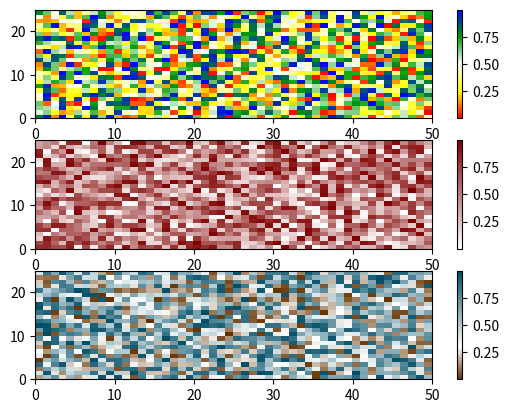

Recreate this plot in Python.
"""
NAME
    Custom Colormaps for Matplotlib
PURPOSE
    This program shows how to implement make_cmap which is a function that
    generates a colorbar
PROGRAMMER(S)
[redacted]
REVISION HISTORY
    20130411 -- Initial version created
    20140313 -- Small changes made and code posted online
    20140320 -- Added the ability to set the position of each color
    20150724 -- Attempted to make this more Pythonic
    20180307 -- Changed license to BSD 3-clause
"""
import numpy as np


def create_colormap(colors, position=None, bit=False, reverse=False, name='custom_colormap'):
    """
    returns a linear custom colormap

    Parameters
    ----------
    colors : array-like
        contain RGB values. The RGB values may either be in 8-bit [0 to 255]
        or arithmetic [0 to 1] (default).
        Arrange your tuples so that the first color is the lowest value for the
        colorbar and the last is the highest.
    position : array like
        contains values from 0 to 1 to dictate the location of each color.
    bit : Boolean
        8-bit [0 to 255] (in which bit must be set to
        True when called) or arithmetic [0 to 1] (default)
    reverse : Boolean
        If you want to flip the scheme
    name : string
        name of the scheme if you plan to save it

    Returns
    -------
    cmap : matplotlib.colors.LinearSegmentedColormap
        cmap with equally spaced colors
    """
    from matplotlib.colors import LinearSegmentedColormap
    if not isinstance(colors, np.ndarray):
        colors = np.array(colors, dtype='f')
    if reverse:
        colors = colors[::-1]
    if position is not None and not isinstance(position, np.ndarray):
        position = np.array(position)
    elif position is None:
        position = np.linspace(0, 1, colors.shape[0])
    else:
        if position.size != colors.shape[0]:
            raise ValueError("position length must be the same as colors")
        elif not np.isclose(position[0], 0) and not np.isclose(position[-1], 1):
            raise ValueError("position must start with 0 and end with 1")
    if bit:
        colors[:] = [tuple(map(lambda x: x / 255., color)) for color in colors]
    cdict = {'red':[], 'green':[], 'blue':[]}
    for pos, color in zip(position, colors):
        cdict['red'].append((pos, color[0], color[0]))
        cdict['green'].append((pos, color[1], color[1]))
        cdict['blue'].append((pos, color[2], color[2]))
    return LinearSegmentedColormap(name, cdict, 256)


if __name__ == "__main__":
    # An example of how to use make_cmap
    import matplotlib.pyplot as plt
    fig = plt.figure()
    ax = fig.add_subplot(311)
    # Create a list of RGB tuples
    colors = [(255, 0, 0), (255, 255, 0), (255, 255, 255), (0, 157, 0), (0, 0, 255)] # This example uses the 8-bit RGB
    # Call the function make_cmap which returns your colormap
    my_cmap = create_colormap(colors, bit=True)
    # Use your colormap
    plt.pcolor(np.random.rand(25, 50), cmap=my_cmap)
    plt.colorbar()
    ax = fig.add_subplot(312)
    colors = [(1, 1, 1), (0.5, 0, 0)] # This example uses the arithmetic RGB
    # If you are only going to use your colormap once you can
    # take out a step.
    plt.pcolor(np.random.rand(25, 50), cmap=create_colormap(colors))
    plt.colorbar()

    ax = fig.add_subplot(313)
    colors = [(0.4, 0.2, 0.0), (1, 1, 1), (0, 0.3, 0.4)]
    # Create an array or list of positions from 0 to 1.
    position = [0, 0.3, 1]
    plt.pcolor(np.random.rand(25, 50), cmap=create_colormap(colors, position=position))
    plt.colorbar()
    plt.savefig("example_custom_colormap.png")
    plt.show()